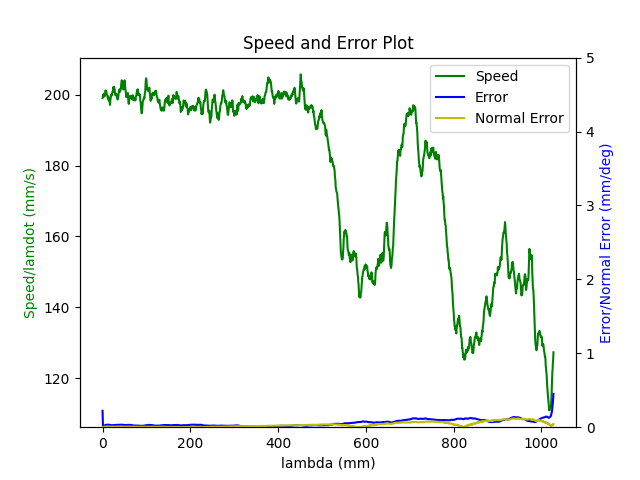

The data file committed next to this chart (first rows):
1.680185239828999996e+09, 0.000000000000000000e+00, 2.847277781825989784e-01, 3.691982233206205222e-01, 8.414232323864661439e-03, -6.029606420157330726e-01, -1.930396984558800266e+00, 5.024261864423555934e-01
1.680185239835000038e+09, 0.000000000000000000e+00, 2.847277781825989784e-01, 3.691982233206205222e-01, 8.414232323864661439e-03, -6.029606420157330726e-01, -1.930396984558800266e+00, 5.024261864423555934e-01
1.680185239845000029e+09, 0.000000000000000000e+00, 2.847277781825989784e-01, 3.691982233206205222e-01, 8.414232323864661439e-03, -6.029606420157330726e-01, -1.930396984558800266e+00, 5.024261864423555934e-01
1.680185239851000071e+09, 0.000000000000000000e+00, 2.847277781825989784e-01, 3.691982233206205222e-01, 8.414232323864661439e-03, -6.029606420157330726e-01, -1.930396984558800266e+00, 5.024261864423555934e-01
1.680185239857000113e+09, 0.000000000000000000e+00, 2.847277781825989784e-01, 3.691982233206205222e-01, 8.414232323864661439e-03, -6.029606420157330726e-01, -1.930396984558800266e+00, 5.024261864423555934e-01
1.680185239862999916e+09, 0.000000000000000000e+00, 2.847277781825989784e-01, 3.691982233206205222e-01, 8.414232323864661439e-03, -6.029606420157330726e-01, -1.930396984558800266e+00, 5.024261864423555934e-01
1.680185239915999889e+09, 1.000000000000000000e+00, 2.810468787901428955e-01, 3.678613011135928312e-01, 7.768460500626761002e-03, -6.014771121515378738e-01, -1.929559226517842951e+00, 5.089135752720185257e-01
1.680185239920000076e+09, 1.000000000000000000e+00, 2.810468787901428955e-01, 3.678613011135928312e-01, 7.768460500626761002e-03, -6.014771121515378738e-01, -1.929559226517842951e+00, 5.089135752720185257e-01
1.680185239924000025e+09, 1.000000000000000000e+00, 2.796663233518154046e-01, 3.673586462890184867e-01, 7.525859734599549787e-03, -6.009308240956635627e-01, -1.929238085935476077e+00, 5.113308562860306994e-01
1.680185239927999973e+09, 1.000000000000000000e+00, 2.796663233518154046e-01, 3.673586462890184867e-01, 7.525859734599549787e-03, -6.009308240956635627e-01, -1.929238085935476077e+00, 5.113308562860306994e-01
1.680185239931999922e+09, 1.000000000000000000e+00, 2.782875132427398701e-01, 3.668647181107040911e-01, 7.285004297824331475e-03, -6.003670827472694649e-01, -1.928936143974881112e+00, 5.137481373000428730e-01
1.680185239936000109e+09, 1.000000000000000000e+00, 2.782875132427398701e-01, 3.668647181107040911e-01, 7.285004297824331475e-03, -6.003670827472694649e-01, -1.928936143974881112e+00, 5.137481373000428730e-01
1.680185239940000057e+09, 1.000000000000000000e+00, 2.769209204384283085e-01, 3.663620632861296911e-01, 7.044148861049114030e-03, -5.998207946913951538e-01, -1.928615003392514016e+00, 5.161671636433070587e-01
1.680185239944000006e+09, 1.000000000000000000e+00, 2.769209204384283085e-01, 3.663620632861296911e-01, 7.044148861049114030e-03, -5.998207946913951538e-01, -1.928615003392514016e+00, 5.161671636433070587e-01
1.680185239947999954e+09, 1.000000000000000000e+00, 2.755421103293527740e-01, 3.658681351078153510e-01, 6.803293424273896585e-03, -5.992587986722530680e-01, -1.928313061431919051e+00, 5.185844446573192323e-01
1.680185239951999903e+09, 1.000000000000000000e+00, 2.755421103293527740e-01, 3.658681351078153510e-01, 6.803293424273896585e-03, -5.992587986722530680e-01, -1.928313061431919051e+00, 5.185844446573192323e-01
1.680185239956000090e+09, 1.000000000000000000e+00, 2.741633002202772396e-01, 3.653637349539889945e-01, 6.562437987498679140e-03, -5.987125106163787569e-01, -1.927991920849552177e+00, 5.210017256713312950e-01
1.680185239960000038e+09, 1.000000000000000000e+00, 2.741633002202772396e-01, 3.653637349539889945e-01, 6.562437987498679140e-03, -5.987125106163787569e-01, -1.927991920849552177e+00, 5.210017256713312950e-01
1.680185239963999987e+09, 1.000000000000000000e+00, 2.727967074159657335e-01, 3.648610801294145944e-01, 6.321582550723461695e-03, -5.981487692679846591e-01, -1.927689978888956990e+00, 5.234207520145953696e-01
1.680185239967999935e+09, 1.000000000000000000e+00, 2.727967074159657335e-01, 3.648610801294145944e-01, 6.321582550723461695e-03, -5.981487692679846591e-01, -1.927689978888956990e+00, 5.234207520145953696e-01
1.680185239973000050e+09, 1.000000000000000000e+00, 2.714178973068901990e-01, 3.643671519511001988e-01, 6.080727113948244250e-03, -5.976024812121103480e-01, -1.927368838306590115e+00, 5.258380330286075433e-01
1.680185239980000019e+09, 1.000000000000000000e+00, 2.700390871978146645e-01, 3.638644971265257988e-01, 5.839871677173026805e-03, -5.970404851929682621e-01, -1.927066896345995151e+00, 5.282570593718717289e-01
1.680185239983999968e+09, 1.000000000000000000e+00, 2.700390871978146645e-01, 3.638644971265257988e-01, 5.839871677173026805e-03, -5.970404851929682621e-01, -1.927066896345995151e+00, 5.282570593718717289e-01
1.680185239987999916e+09, 1.000000000000000000e+00, 2.686602770887391300e-01, 3.633688236189594467e-01, 5.599016240397808493e-03, -5.964941971370940621e-01, -1.926745755763628276e+00, 5.306743403858839025e-01
1.680185239992000103e+09, 1.000000000000000000e+00, 2.686602770887391300e-01, 3.633688236189594467e-01, 5.599016240397808493e-03, -5.964941971370940621e-01, -1.926745755763628276e+00, 5.306743403858839025e-01
1.680185239996000051e+09, 1.000000000000000000e+00, 2.672936842844275684e-01, 3.628661687943851022e-01, 5.356415474370597278e-03, -5.959304557886998532e-01, -1.926443813803033089e+00, 5.330916213998960762e-01
1.680185240000000000e+09, 1.000000000000000000e+00, 2.672936842844275684e-01, 3.628661687943851022e-01, 5.356415474370597278e-03, -5.959304557886998532e-01, -1.926443813803033089e+00, 5.330916213998960762e-01
1.680185240003999949e+09, 1.000000000000000000e+00, 2.659148741753520340e-01, 3.623722406160706511e-01, 5.115560037595380700e-03, -5.953841677328256532e-01, -1.926122673220666215e+00, 5.355106477431601508e-01
1.680185240007999897e+09, 1.000000000000000000e+00, 2.659148741753520340e-01, 3.623722406160706511e-01, 5.115560037595380700e-03, -5.953841677328256532e-01, -1.926122673220666215e+00, 5.355106477431601508e-01
1.680185240012000084e+09, 1.000000000000000000e+00, 2.645343187370245430e-01, 3.618695857914963065e-01, 4.874704600820162388e-03, -5.948221717136835673e-01, -1.925820731260071028e+00, 5.379279287571723245e-01
1.680185240016000032e+09, 1.000000000000000000e+00, 2.645343187370245430e-01, 3.618695857914963065e-01, 4.874704600820162388e-03, -5.948221717136835673e-01, -1.925820731260071028e+00, 5.379279287571723245e-01
1.680185240019999981e+09, 1.000000000000000000e+00, 2.631677259327129814e-01, 3.613651856376699500e-01, 4.633849164044944943e-03, -5.942758836578092563e-01, -1.925499590677704154e+00, 5.403452097711843871e-01
1.680185240023999929e+09, 1.000000000000000000e+00, 2.631677259327129814e-01, 3.613651856376699500e-01, 4.633849164044944943e-03, -5.942758836578092563e-01, -1.925499590677704154e+00, 5.403452097711843871e-01
1.680185240028000116e+09, 1.000000000000000000e+00, 2.617889158236374469e-01, 3.608712574593555544e-01, 4.392993727269727498e-03, -5.937121423094151584e-01, -1.925178450095337057e+00, 5.427642361144485728e-01
1.680185240032000065e+09, 1.000000000000000000e+00, 2.617889158236374469e-01, 3.608712574593555544e-01, 4.392993727269727498e-03, -5.937121423094151584e-01, -1.925178450095337057e+00, 5.427642361144485728e-01
1.680185240036000013e+09, 1.000000000000000000e+00, 2.604101057145619680e-01, 3.603686026347812099e-01, 4.162610266006476142e-03, -5.931675995827927483e-01, -1.924876508134742314e+00, 5.451815171284607464e-01
1.680185240039999962e+09, 1.000000000000000000e+00, 2.604101057145619680e-01, 3.603686026347812099e-01, 4.162610266006476142e-03, -5.931675995827927483e-01, -1.924876508134742314e+00, 5.451815171284607464e-01
1.680185240043999910e+09, 1.000000000000000000e+00, 2.590435129102504064e-01, 3.598746744564667588e-01, 3.921754829231258697e-03, -5.926213115269186593e-01, -1.924555367552375218e+00, 5.475987981424729201e-01
1.680185240048000097e+09, 1.000000000000000000e+00, 2.590435129102504064e-01, 3.598746744564667588e-01, 3.921754829231258697e-03, -5.926213115269186593e-01, -1.924555367552375218e+00, 5.475987981424729201e-01
1.680185240052000046e+09, 1.000000000000000000e+00, 2.576647028011748719e-01, 3.593720196318924143e-01, 3.680899392456041253e-03, -5.920575701785244505e-01, -1.924253425591780253e+00, 5.500178244857369947e-01
1.680185240055999994e+09, 1.000000000000000000e+00, 2.576647028011748719e-01, 3.593720196318924143e-01, 3.680899392456041253e-03, -5.920575701785244505e-01, -1.924253425591780253e+00, 5.500178244857369947e-01
1.680185240059999943e+09, 1.000000000000000000e+00, 2.562858926920993374e-01, 3.588780914535780187e-01, 3.440043955680823374e-03, -5.915112821226502504e-01, -1.923932285009413157e+00, 5.524351054997491683e-01
1.680185240065000057e+09, 1.000000000000000000e+00, 2.562858926920993374e-01, 3.588780914535780187e-01, 3.440043955680823374e-03, -5.915112821226502504e-01, -1.923932285009413157e+00, 5.524351054997491683e-01
1.680185240069999933e+09, 1.000000000000000000e+00, 2.549070825830238030e-01, 3.583736912997516622e-01, 3.199188518905605929e-03, -5.909492861035080535e-01, -1.923630343048818414e+00, 5.548541318430133540e-01
1.680185240075999975e+09, 1.000000000000000000e+00, 2.535404897787122414e-01, 3.578797631214372665e-01, 2.958333082130388918e-03, -5.904029980476337425e-01, -1.923309202466451318e+00, 5.572714128570255276e-01
1.680185240079999924e+09, 1.000000000000000000e+00, 2.535404897787122414e-01, 3.578797631214372665e-01, 2.958333082130388918e-03, -5.904029980476337425e-01, -1.923309202466451318e+00, 5.572714128570255276e-01
1.680185240086999893e+09, 1.000000000000000000e+00, 2.521616796696367624e-01, 3.573771082968628665e-01, 2.715732316103176402e-03, -5.898392566992396446e-01, -1.923007260505856353e+00, 5.596886938710375903e-01
1.680185240091000080e+09, 1.000000000000000000e+00, 2.507811242313092159e-01, 3.568744534722885220e-01, 2.474876879327959391e-03, -5.892929686433654446e-01, -1.922686119923489256e+00, 5.621077202143017759e-01
1.680185240095000029e+09, 1.000000000000000000e+00, 2.507811242313092159e-01, 3.568744534722885220e-01, 2.474876879327959391e-03, -5.892929686433654446e-01, -1.922686119923489256e+00, 5.621077202143017759e-01
1.680185240098999977e+09, 1.000000000000000000e+00, 2.494162767562496663e-01, 3.563805252939741264e-01, 2.234021442552741946e-03, -5.887309726242232477e-01, -1.922384177962894292e+00, 5.645250012283139496e-01
1.680185240102999926e+09, 1.000000000000000000e+00, 2.494162767562496663e-01, 3.563805252939741264e-01, 2.234021442552741946e-03, -5.887309726242232477e-01, -1.922384177962894292e+00, 5.645250012283139496e-01
1.680185240108000040e+09, 1.000000000000000000e+00, 2.480357213179221476e-01, 3.558761251401477699e-01, 1.993166005777524067e-03, -5.881846845683490477e-01, -1.922063037380527195e+00, 5.669422822423261232e-01
1.680185240111999989e+09, 1.000000000000000000e+00, 2.480357213179221476e-01, 3.558761251401477699e-01, 1.993166005777524067e-03, -5.881846845683490477e-01, -1.922063037380527195e+00, 5.669422822423261232e-01
1.680185240115999937e+09, 1.000000000000000000e+00, 2.466569112088466409e-01, 3.553821969618333743e-01, 1.752310569002306839e-03, -5.876209432199548388e-01, -1.921761095419932452e+00, 5.693613085855901979e-01
1.680185240119999886e+09, 1.000000000000000000e+00, 2.466569112088466409e-01, 3.553821969618333743e-01, 1.752310569002306839e-03, -5.876209432199548388e-01, -1.921761095419932452e+00, 5.693613085855901979e-01
1.680185240125999928e+09, 1.000000000000000000e+00, 2.452781010997711064e-01, 3.548795421372590297e-01, 1.511455132227089394e-03, -5.870746551640806388e-01, -1.921439954837565356e+00, 5.717785895996023715e-01
1.680185240131000042e+09, 1.000000000000000000e+00, 2.439115082954595448e-01, 3.543856139589446341e-01, 1.270599695451871949e-03, -5.865126591449384419e-01, -1.921138012876970391e+00, 5.741958706136145452e-01
1.680185240134999990e+09, 1.000000000000000000e+00, 2.439115082954595448e-01, 3.543856139589446341e-01, 1.270599695451871949e-03, -5.865126591449384419e-01, -1.921138012876970391e+00, 5.741958706136145452e-01
1.680185240138999939e+09, 1.000000000000000000e+00, 2.425326981863840381e-01, 3.538829591343702341e-01, 1.029744258676654287e-03, -5.859663710890642419e-01, -1.920816872294603295e+00, 5.766148969568786198e-01
1.680185240144000053e+09, 1.000000000000000000e+00, 2.425326981863840381e-01, 3.538829591343702341e-01, 1.029744258676654287e-03, -5.859663710890642419e-01, -1.920816872294603295e+00, 5.766148969568786198e-01
1.680185240148000002e+09, 1.000000000000000000e+00, 2.411538880773085036e-01, 3.533785589805438776e-01, 7.888888219014369508e-04, -5.854200830331899308e-01, -1.920495731712236420e+00, 5.790321779708906824e-01
... 3,028 more rows
